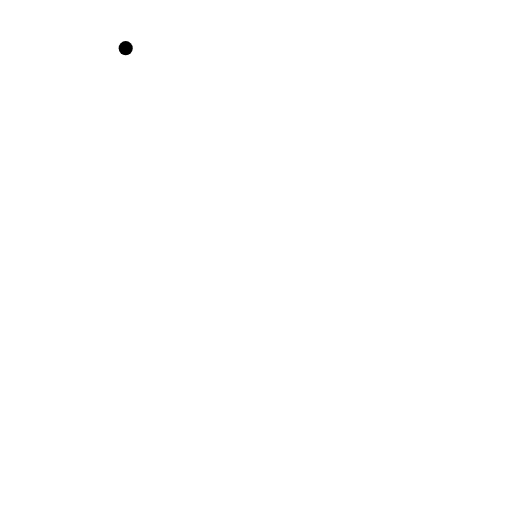
t = 0.00 s
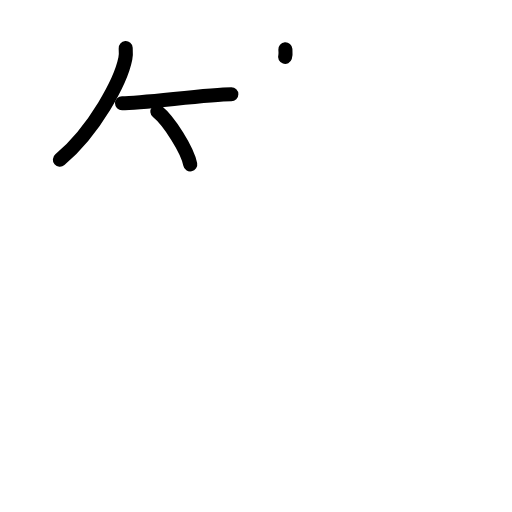
t = 3.38 s
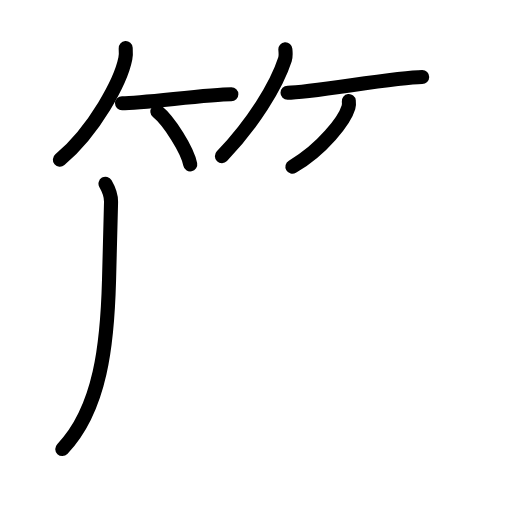
t = 6.75 s
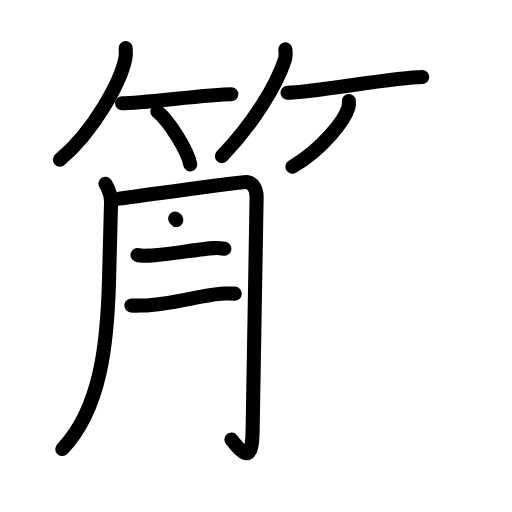
t = 10.13 s
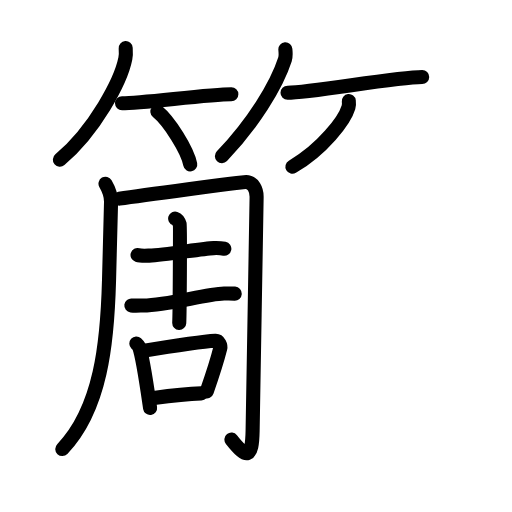
t = 13.75 s
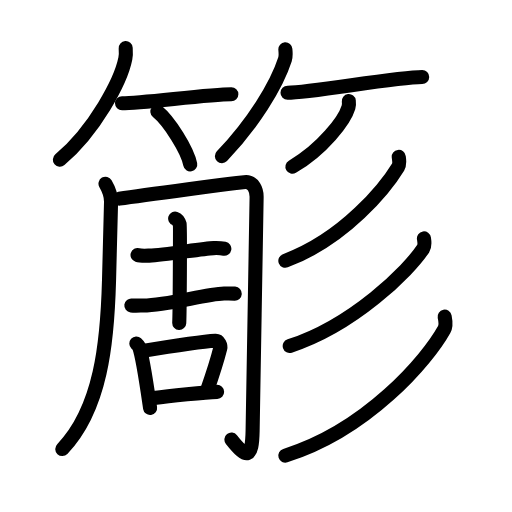
t = 17.00 s

The animated SVG that drew these frames (rendered in a browser with its animation timeline set to each time). Animation: 52 SMIL elements (animate=52); one cycle of 17.00 s.

<?xml version="1.0" encoding="UTF-8"?>
<!--
AniKanjiVG is licensed by CC-BY-SA Paul C. Sommerhoff (https://bitbucket.org/sommerhoff/anikanjivg).
AniKanjiVG uses KanjiVG which is licensed by CC-BY-SA Ulrich Apel (http://kanjivg.tagaini.net).
See also http://creativecommons.org/licenses/by-sa/3.0/
-->
<svg xmlns:kvg='http://kanjivg.tagaini.net' xmlns='http://www.w3.org/2000/svg' width='109' height='109' viewBox='0 0 109 109' style='fill:none;stroke:#000000;stroke-width:3;stroke-linecap:round;stroke-linejoin:round;' id="kvg:kanji_07c13"><g id="kvg:07c13" kvg:element="簓"><g id="kvg:07c13-g1" kvg:element="竹" kvg:variant="true" kvg:position="top" kvg:radical="general"><g id="kvg:07c13-g2" kvg:position="left"><path id="kvg:07c13-s1" kvg:type="㇒" d="M26.76,10.25c0.04,0.56,0.08,1.44-0.08,2.25c-0.95,4.74-6.43,15.13-13.93,21.5"><animate attributeName="d" begin="0.0s" dur="0.5s" from="M26.76,10.25C26.76,10.25,26.76,10.25,26.76,10.25" to="M26.76,10.25c0.04,0.56,0.08,1.44-0.08,2.25" />
<animate attributeName="d" begin="0.5s" dur="0.5s" from="M26.76,10.25c0.04,0.56,0.08,1.44-0.08,2.25c0,0,0,0,0,0,0" to="M26.76,10.25c0.04,0.56,0.08,1.44-0.08,2.25c-0.95,4.74-6.43,15.13-13.93,21.5" />
</path>
<path id="kvg:07c13-s2" kvg:type="㇐b" d="M25.98,21.98c4.36,0,18.37-1.93,23.27-1.93"><animate attributeName="d" begin="1.0s" dur="1.0s" from="M25.98,21.98C25.98,21.98,25.98,21.98,25.98,21.98" to="M25.98,21.98c4.36,0,18.37-1.93,23.27-1.93" />
<animate attributeName="d" begin="0s" dur="1.0s" from="M-100,-100" to="M-100,-100" />
</path>
<path id="kvg:07c13-s3" kvg:type="㇔/㇑" d="M33.5,23.75c2.47,1.98,6.38,8.16,7,11.25"><animate attributeName="d" begin="2.0s" dur="1.0s" from="M33.5,23.75C33.5,23.75,33.5,23.75,33.5,23.75" to="M33.5,23.75c2.47,1.98,6.38,8.16,7,11.25" />
<animate attributeName="d" begin="0s" dur="2.0s" from="M-100,-100" to="M-100,-100" />
</path>
</g>
<g id="kvg:07c13-g3" kvg:position="right"><path id="kvg:07c13-s4" kvg:type="㇒" d="M60.75,10.5c0.04,0.54,0.16,1.4-0.08,2.15c-1.81,5.63-6.81,13.67-13.43,20.6"><animate attributeName="d" begin="3.0s" dur="0.5s" from="M60.75,10.5C60.75,10.5,60.75,10.5,60.75,10.5" to="M60.75,10.5c0.04,0.54,0.16,1.4-0.08,2.15" />
<animate attributeName="d" begin="3.5s" dur="0.5s" from="M60.75,10.5c0.04,0.54,0.16,1.4-0.08,2.15c0,0,0,0,0,0,0" to="M60.75,10.5c0.04,0.54,0.16,1.4-0.08,2.15c-1.81,5.63-6.81,13.67-13.43,20.6" />
<animate attributeName="d" begin="0s" dur="3.0s" from="M-100,-100" to="M-100,-100" />
</path>
<path id="kvg:07c13-s5" kvg:type="㇐b" d="M61.21,19.75c4.95,0,23.11-3.35,28.67-3.35"><animate attributeName="d" begin="4.0s" dur="1.0s" from="M61.21,19.75C61.21,19.75,61.21,19.75,61.21,19.75" to="M61.21,19.75c4.95,0,23.11-3.35,28.67-3.35" />
<animate attributeName="d" begin="0s" dur="4.0s" from="M-100,-100" to="M-100,-100" />
</path>
<path id="kvg:07c13-s6" kvg:type="㇒/㇚" d="M74.26,21.5c0.04,0.33,0.07,0.85-0.07,1.32c-0.82,2.79-5.51,8.92-11.94,12.68"><animate attributeName="d" begin="5.0s" dur="0.5s" from="M74.26,21.5C74.26,21.5,74.26,21.5,74.26,21.5" to="M74.26,21.5c0.04,0.33,0.07,0.85-0.07,1.32" />
<animate attributeName="d" begin="5.5s" dur="0.5s" from="M74.26,21.5c0.04,0.33,0.07,0.85-0.07,1.32c0,0,0,0,0,0,0" to="M74.26,21.5c0.04,0.33,0.07,0.85-0.07,1.32c-0.82,2.79-5.51,8.92-11.94,12.68" />
<animate attributeName="d" begin="0s" dur="5.0s" from="M-100,-100" to="M-100,-100" />
</path>
</g>
</g>
<g id="kvg:07c13-g4" kvg:element="彫" kvg:position="bottom"><g id="kvg:07c13-g5" kvg:element="周" kvg:variant="true" kvg:position="left"><g id="kvg:07c13-g6" kvg:element="冂" kvg:variant="true"><path id="kvg:07c13-s7" kvg:type="㇒/㇑" d="M22.46,39.11c0.53,0.91,1.22,2.33,1.18,3.95c-0.07,2.51-0.12,4.83-0.43,16.65C22.86,72.94,21.5,87,13.26,95.6"><animate attributeName="d" begin="6.0s" dur="0.3333333333333333s" from="M22.46,39.11C22.46,39.11,22.46,39.11,22.46,39.11" to="M22.46,39.11c0.53,0.91,1.22,2.33,1.18,3.95" />
<animate attributeName="d" begin="6.333333333333333s" dur="0.3333333333333333s" from="M22.46,39.11c0.53,0.91,1.22,2.33,1.18,3.95c0,0,0,0,0,0,0" to="M22.46,39.11c0.53,0.91,1.22,2.33,1.18,3.95c-0.07,2.51-0.12,4.83-0.43,16.65" />
<animate attributeName="d" begin="6.666666666666667s" dur="0.3333333333333333s" from="M22.46,39.11c0.53,0.91,1.22,2.33,1.18,3.95c-0.07,2.51-0.12,4.83-0.43,16.65c0,0,0,0,0,0,0" to="M22.46,39.11c0.53,0.91,1.22,2.33,1.18,3.95c-0.07,2.51-0.12,4.83-0.43,16.65C22.86,72.94,21.5,87,13.26,95.6" />
<animate attributeName="d" begin="0s" dur="6.0s" from="M-100,-100" to="M-100,-100" />
</path>
<path id="kvg:07c13-s8" kvg:type="㇆a" d="M25.41,42.29c4.03-0.59,26.16-3.57,26.96-3.55c1.49,0.03,2.29,1.65,2.26,3.24c-0.03,1.68-0.78,45.81-0.85,49.68c-0.12,6.05-1.21,6.1-4.51,1.93"><animate attributeName="d" begin="7.0s" dur="0.25s" from="M25.41,42.29C25.41,42.29,25.41,42.29,25.41,42.29" to="M25.41,42.29c4.03-0.59,26.16-3.57,26.96-3.55" />
<animate attributeName="d" begin="7.25s" dur="0.25s" from="M25.41,42.29c4.03-0.59,26.16-3.57,26.96-3.55c0,0,0,0,0,0,0" to="M25.41,42.29c4.03-0.59,26.16-3.57,26.96-3.55c1.49,0.03,2.29,1.65,2.26,3.24" />
<animate attributeName="d" begin="7.5s" dur="0.25s" from="M25.41,42.29c4.03-0.59,26.16-3.57,26.96-3.55c1.49,0.03,2.29,1.65,2.26,3.24c0,0,0,0,0,0,0" to="M25.41,42.29c4.03-0.59,26.16-3.57,26.96-3.55c1.49,0.03,2.29,1.65,2.26,3.24c-0.03,1.68-0.78,45.81-0.85,49.68" />
<animate attributeName="d" begin="7.75s" dur="0.25s" from="M25.41,42.29c4.03-0.59,26.16-3.57,26.96-3.55c1.49,0.03,2.29,1.65,2.26,3.24c-0.03,1.68-0.78,45.81-0.85,49.68c0,0,0,0,0,0,0" to="M25.41,42.29c4.03-0.59,26.16-3.57,26.96-3.55c1.49,0.03,2.29,1.65,2.26,3.24c-0.03,1.68-0.78,45.81-0.85,49.68c-0.12,6.05-1.21,6.1-4.51,1.93" />
<animate attributeName="d" begin="0s" dur="7.0s" from="M-100,-100" to="M-100,-100" />
</path>
</g>
<g id="kvg:07c13-g7" kvg:element="吉" kvg:variant="true"><g id="kvg:07c13-g8" kvg:element="士" kvg:variant="true"><path id="kvg:07c13-s9" kvg:type="㇐" d="M29.28,54.3c0.65,0.2,1.83,0.14,2.49,0.12c3.51-0.11,11.13-1.51,13.72-1.6c1.08-0.04,1.73,0.03,2.27,0.13"><animate attributeName="d" begin="8.0s" dur="0.3333333333333333s" from="M29.28,54.3C29.28,54.3,29.28,54.3,29.28,54.3" to="M29.28,54.3c0.65,0.2,1.83,0.14,2.49,0.12" />
<animate attributeName="d" begin="8.333333333333334s" dur="0.3333333333333333s" from="M29.28,54.3c0.65,0.2,1.83,0.14,2.49,0.12c0,0,0,0,0,0,0" to="M29.28,54.3c0.65,0.2,1.83,0.14,2.49,0.12c3.51-0.11,11.13-1.51,13.72-1.6" />
<animate attributeName="d" begin="8.666666666666666s" dur="0.3333333333333333s" from="M29.28,54.3c0.65,0.2,1.83,0.14,2.49,0.12c3.51-0.11,11.13-1.51,13.72-1.6c0,0,0,0,0,0,0" to="M29.28,54.3c0.65,0.2,1.83,0.14,2.49,0.12c3.51-0.11,11.13-1.51,13.72-1.6c1.08-0.04,1.73,0.03,2.27,0.13" />
<animate attributeName="d" begin="0s" dur="8.0s" from="M-100,-100" to="M-100,-100" />
</path>
<path id="kvg:07c13-s10" kvg:type="㇐" d="M27.96,65.03c0.65,0.08,1.85,0.02,2.5,0.01C36,65,43.44,62.62,47.7,62.49c1.09-0.03,1.74-0.01,2.28,0.02"><animate attributeName="d" begin="9.0s" dur="0.3333333333333333s" from="M27.96,65.03C27.96,65.03,27.96,65.03,27.96,65.03" to="M27.96,65.03c0.65,0.08,1.85,0.02,2.5,0.01" />
<animate attributeName="d" begin="9.333333333333334s" dur="0.3333333333333333s" from="M27.96,65.03c0.65,0.08,1.85,0.02,2.5,0.01c0,0,0,0,0,0,0" to="M27.96,65.03c0.65,0.08,1.85,0.02,2.5,0.01C36,65,43.44,62.62,47.7,62.49" />
<animate attributeName="d" begin="9.666666666666666s" dur="0.3333333333333333s" from="M27.96,65.03c0.65,0.08,1.85,0.02,2.5,0.01C36,65,43.44,62.62,47.7,62.49c0,0,0,0,0,0,0" to="M27.96,65.03c0.65,0.08,1.85,0.02,2.5,0.01C36,65,43.44,62.62,47.7,62.49c1.09-0.03,1.74-0.01,2.28,0.02" />
<animate attributeName="d" begin="0s" dur="9.0s" from="M-100,-100" to="M-100,-100" />
</path>
<path id="kvg:07c13-s11" kvg:type="㇑" d="M37.29,46.53c0.54,0.18,0.86,0.86,0.97,1.25c0.11,0.39,0.01,18.47-0.1,20.96"><animate attributeName="d" begin="10.0s" dur="0.5s" from="M37.29,46.53C37.29,46.53,37.29,46.53,37.29,46.53" to="M37.29,46.53c0.54,0.18,0.86,0.86,0.97,1.25" />
<animate attributeName="d" begin="10.5s" dur="0.5s" from="M37.29,46.53c0.54,0.18,0.86,0.86,0.97,1.25c0,0,0,0,0,0,0" to="M37.29,46.53c0.54,0.18,0.86,0.86,0.97,1.25c0.11,0.39,0.01,18.47-0.1,20.96" />
<animate attributeName="d" begin="0s" dur="10.0s" from="M-100,-100" to="M-100,-100" />
</path>
</g>
<g id="kvg:07c13-g9" kvg:element="口"><path id="kvg:07c13-s12" kvg:type="㇑" d="M29.02,73.12c0.23,0.21,0.47,0.39,0.57,0.66c0.81,2.13,1.8,9.23,2.36,13.07"><animate attributeName="d" begin="11.0s" dur="0.5s" from="M29.02,73.12C29.02,73.12,29.02,73.12,29.02,73.12" to="M29.02,73.12c0.23,0.21,0.47,0.39,0.57,0.66" />
<animate attributeName="d" begin="11.5s" dur="0.5s" from="M29.02,73.12c0.23,0.21,0.47,0.39,0.57,0.66c0,0,0,0,0,0,0" to="M29.02,73.12c0.23,0.21,0.47,0.39,0.57,0.66c0.81,2.13,1.8,9.23,2.36,13.07" />
<animate attributeName="d" begin="0s" dur="11.0s" from="M-100,-100" to="M-100,-100" />
</path>
<path id="kvg:07c13-s13" kvg:type="㇕b" d="M30.13,74.75c4.07-0.67,13.63-2.09,15.73-2.2c0.77-0.04,1.17,1.05,1.03,1.6c-0.57,2.28-1.73,5.92-2.87,9.18"><animate attributeName="d" begin="12.0s" dur="0.3333333333333333s" from="M30.13,74.75C30.13,74.75,30.13,74.75,30.13,74.75" to="M30.13,74.75c4.07-0.67,13.63-2.09,15.73-2.2" />
<animate attributeName="d" begin="12.333333333333334s" dur="0.3333333333333333s" from="M30.13,74.75c4.07-0.67,13.63-2.09,15.73-2.2c0,0,0,0,0,0,0" to="M30.13,74.75c4.07-0.67,13.63-2.09,15.73-2.2c0.77-0.04,1.17,1.05,1.03,1.6" />
<animate attributeName="d" begin="12.666666666666666s" dur="0.3333333333333333s" from="M30.13,74.75c4.07-0.67,13.63-2.09,15.73-2.2c0.77-0.04,1.17,1.05,1.03,1.6c0,0,0,0,0,0,0" to="M30.13,74.75c4.07-0.67,13.63-2.09,15.73-2.2c0.77-0.04,1.17,1.05,1.03,1.6c-0.57,2.28-1.73,5.92-2.87,9.18" />
<animate attributeName="d" begin="0s" dur="12.0s" from="M-100,-100" to="M-100,-100" />
</path>
<path id="kvg:07c13-s14" kvg:type="㇐b" d="M32.75,84.74c3.29-0.46,11.03-1.25,13.47-1.32"><animate attributeName="d" begin="13.0s" dur="1.0s" from="M32.75,84.74C32.75,84.74,32.75,84.74,32.75,84.74" to="M32.75,84.74c3.29-0.46,11.03-1.25,13.47-1.32" />
<animate attributeName="d" begin="0s" dur="13.0s" from="M-100,-100" to="M-100,-100" />
</path>
</g>
</g>
</g>
<g id="kvg:07c13-g10" kvg:element="彡" kvg:position="right"><g id="kvg:07c13-g11" kvg:element="丿"><path id="kvg:07c13-s15" kvg:type="㇒" d="M84.89,33.4c0.07,0.54,0.28,1.48-0.14,2.17c-2.56,4.2-11.25,15.19-24,19.94"><animate attributeName="d" begin="14.0s" dur="0.5s" from="M84.89,33.4C84.89,33.4,84.89,33.4,84.89,33.4" to="M84.89,33.4c0.07,0.54,0.28,1.48-0.14,2.17" />
<animate attributeName="d" begin="14.5s" dur="0.5s" from="M84.89,33.4c0.07,0.54,0.28,1.48-0.14,2.17c0,0,0,0,0,0,0" to="M84.89,33.4c0.07,0.54,0.28,1.48-0.14,2.17c-2.56,4.2-11.25,15.19-24,19.94" />
<animate attributeName="d" begin="0s" dur="14.0s" from="M-100,-100" to="M-100,-100" />
</path>
</g>
<g id="kvg:07c13-g12" kvg:element="丿"><path id="kvg:07c13-s16" kvg:type="㇒" d="M90.25,50.75c0.08,0.54,0.29,1.47-0.16,2.17c-3.1,4.74-14.84,16.33-28.41,20.74"><animate attributeName="d" begin="15.0s" dur="0.5s" from="M90.25,50.75C90.25,50.75,90.25,50.75,90.25,50.75" to="M90.25,50.75c0.08,0.54,0.29,1.47-0.16,2.17" />
<animate attributeName="d" begin="15.5s" dur="0.5s" from="M90.25,50.75c0.08,0.54,0.29,1.47-0.16,2.17c0,0,0,0,0,0,0" to="M90.25,50.75c0.08,0.54,0.29,1.47-0.16,2.17c-3.1,4.74-14.84,16.33-28.41,20.74" />
<animate attributeName="d" begin="0s" dur="15.0s" from="M-100,-100" to="M-100,-100" />
</path>
</g>
<g id="kvg:07c13-g13" kvg:element="丿"><path id="kvg:07c13-s17" kvg:type="㇒" d="M94.66,67.4c0.13,0.68,0.43,1.79-0.1,2.74C90.94,76.65,78.25,91.5,60.75,97"><animate attributeName="d" begin="16.0s" dur="0.5s" from="M94.66,67.4C94.66,67.4,94.66,67.4,94.66,67.4" to="M94.66,67.4c0.13,0.68,0.43,1.79-0.1,2.74" />
<animate attributeName="d" begin="16.5s" dur="0.5s" from="M94.66,67.4c0.13,0.68,0.43,1.79-0.1,2.74c0,0,0,0,0,0,0" to="M94.66,67.4c0.13,0.68,0.43,1.79-0.1,2.74C90.94,76.65,78.25,91.5,60.75,97" />
<animate attributeName="d" begin="0s" dur="16.0s" from="M-100,-100" to="M-100,-100" />
</path>
</g>
</g>
</g>
</g>
</svg>
